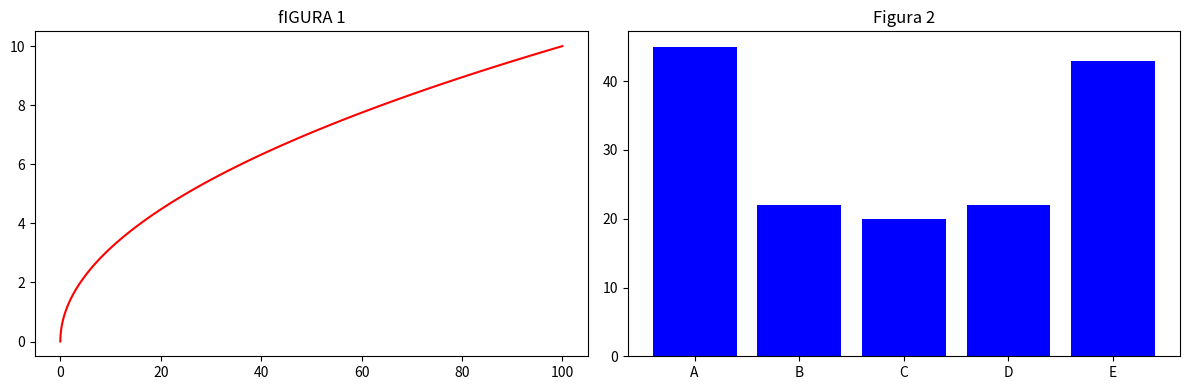

Write Python code to recreate this figure.
import matplotlib.pyplot as plt
import numpy as np


y = np.linspace (0,10,100)
x = y**2

fig, axs = plt.subplots(1,2,figsize = (12,4))


axs[0].plot(x,y,color = 'r', label ="função y²")
axs[0].set_title("fIGURA 1")

categorias = ["A", "B", "C", "D", "E"]
valores = np.random.randint(10, 50, size=5)
axs[1].bar(categorias, valores, color='b')
axs[1].set_title("Figura 2")

plt.tight_layout()
plt.show()





